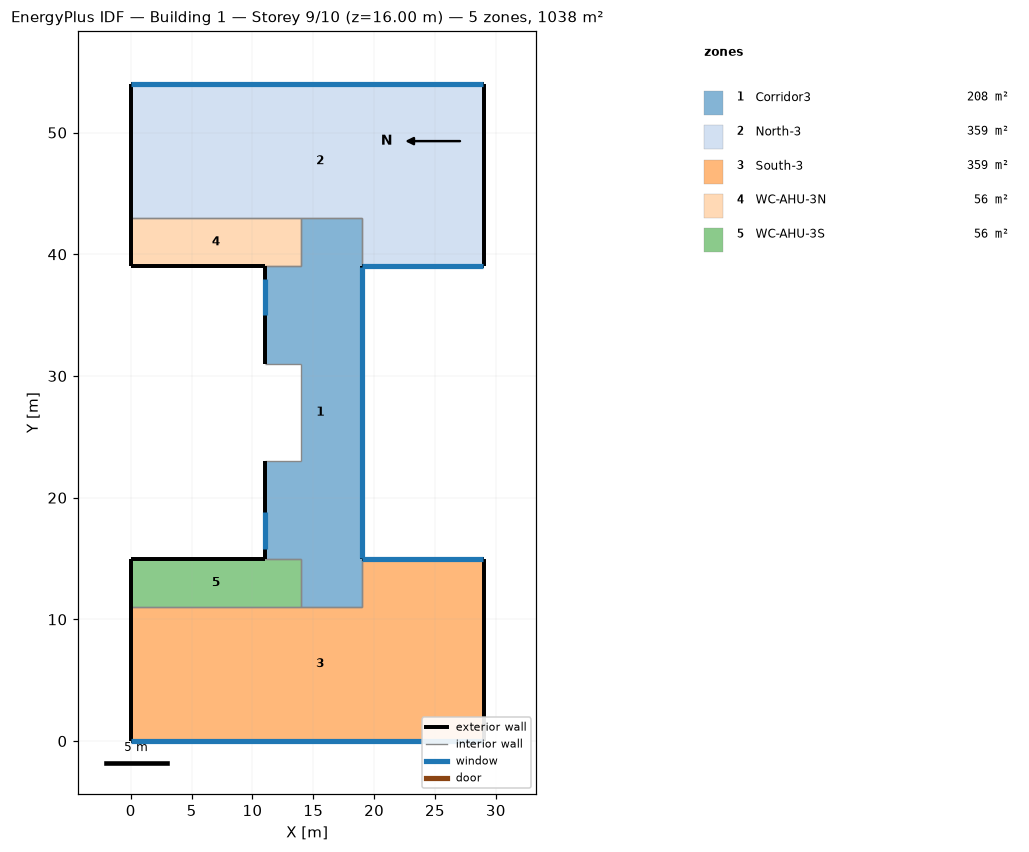
=== STOREY PLAN SPEC (per zone: floor XY polygon, exterior-wall plan segments, windows/doors) ===
zone 1: Corridor3  (208.0 m²)
  floor: (19.00, 43.00) (19.00, 11.00) (14.00, 11.00) (14.00, 15.00) (11.00, 15.00) (11.00, 23.00) (14.00, 23.00) (14.00, 31.00) (11.00, 31.00) (11.00, 39.00) (14.00, 39.00) (14.00, 43.00)
  exterior wall: (19.00, 15.00) – (19.00, 39.00)  [24.0 m]
    window: (19.00, 15.03) – (19.00, 38.97)  [57.6 m²]
  exterior wall: (11.00, 23.00) – (11.00, 15.00)  [8.0 m]
    window: (11.00, 18.81) – (11.00, 15.81)  [6.0 m²]
  exterior wall: (11.00, 39.00) – (11.00, 31.00)  [8.0 m]
    window: (11.00, 38.00) – (11.00, 35.00)  [6.0 m²]
  interior walls: 11
zone 2: North-3  (359.0 m²)
  floor: (29.00, 54.00) (29.00, 39.00) (19.00, 39.00) (19.00, 43.00) (0.00, 43.00) (0.00, 54.00)
  exterior wall: (19.00, 39.00) – (29.00, 39.00)  [10.0 m]
    window: (19.03, 39.00) – (28.97, 39.00)  [24.0 m²]
  exterior wall: (0.00, 54.00) – (0.00, 43.00)  [11.0 m]
  exterior wall: (29.00, 54.00) – (0.00, 54.00)  [29.0 m]
    window: (28.97, 54.00) – (0.03, 54.00)  [69.6 m²]
  exterior wall: (29.00, 39.00) – (29.00, 54.00)  [15.0 m]
  interior walls: 3
zone 3: South-3  (359.0 m²)
  floor: (29.00, 15.00) (29.00, 0.00) (0.00, 0.00) (0.00, 11.00) (19.00, 11.00) (19.00, 15.00)
  exterior wall: (29.00, 15.00) – (19.00, 15.00)  [10.0 m]
    window: (28.97, 15.00) – (19.03, 15.00)  [24.0 m²]
  exterior wall: (29.00, 0.00) – (29.00, 15.00)  [15.0 m]
  exterior wall: (0.00, 0.00) – (29.00, 0.00)  [29.0 m]
    window: (0.03, 0.00) – (28.97, 0.00)  [69.6 m²]
  exterior wall: (0.00, 11.00) – (0.00, 0.00)  [11.0 m]
  interior walls: 3
zone 4: WC-AHU-3N  (56.0 m²)
  floor: (14.00, 43.00) (14.00, 39.00) (0.00, 39.00) (0.00, 43.00)
  exterior wall: (0.00, 43.00) – (0.00, 39.00)  [4.0 m]
  exterior wall: (0.00, 39.00) – (11.00, 39.00)  [11.0 m]
  interior walls: 3
zone 5: WC-AHU-3S  (56.0 m²)
  floor: (14.00, 15.00) (14.00, 11.00) (0.00, 11.00) (0.00, 15.00)
  exterior wall: (11.00, 15.00) – (0.00, 15.00)  [11.0 m]
  exterior wall: (0.00, 15.00) – (0.00, 11.00)  [4.0 m]
  interior walls: 3

=== DERIVED (storey summary) ===
Building: Building 1
Storey: 9 of 10  (floor level z = 16.00 m)
Storey gross floor area: 1038.0 m²
Zones on this storey: 5
  - Corridor3: floor 208.0 m²; exterior wall 40.0 m (120.0 m²); 3 window(s) 69.6 m²; WWR 58.0%
  - North-3: floor 359.0 m²; exterior wall 65.0 m (195.0 m²); 2 window(s) 93.6 m²; WWR 48.0%
  - South-3: floor 359.0 m²; exterior wall 65.0 m (195.0 m²); 2 window(s) 93.6 m²; WWR 48.0%
  - WC-AHU-3N: floor 56.0 m²; exterior wall 15.0 m (45.0 m²); WWR 0.0%
  - WC-AHU-3S: floor 56.0 m²; exterior wall 15.0 m (45.0 m²); WWR 0.0%
Zone adjacency (shared interzone walls):
  - Corridor3 ↔ North-3
  - Corridor3 ↔ South-3
  - Corridor3 ↔ WC-AHU-3N
  - Corridor3 ↔ WC-AHU-3S
  - North-3 ↔ WC-AHU-3N
  - South-3 ↔ WC-AHU-3S